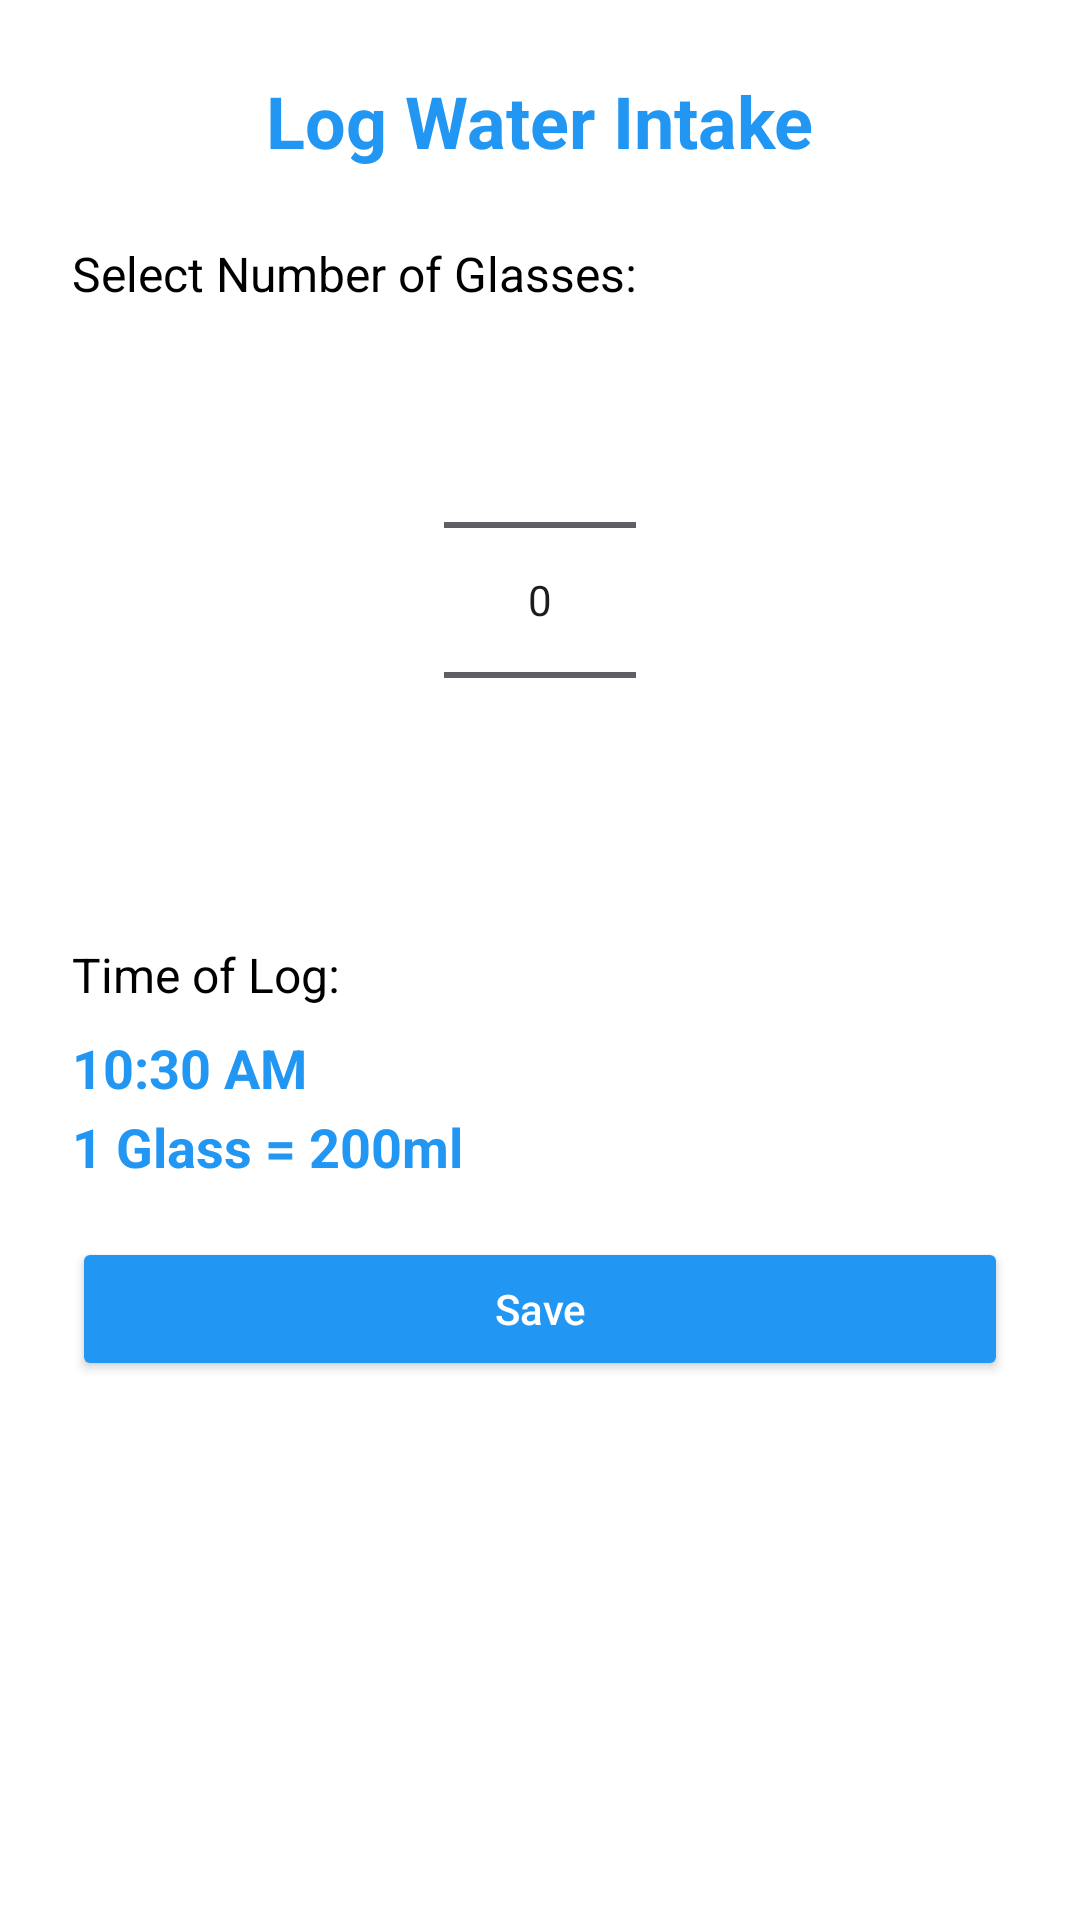

Reconstruct the res/layout file that produces this screen, plus the resources it refers to.
<!-- AndroidManifest.xml: application theme Theme.AquaLog -->
<!-- res/layout/activity_add_now.xml -->
<?xml version="1.0" encoding="utf-8"?>
<LinearLayout xmlns:android="http://schemas.android.com/apk/res/android"
    xmlns:app="http://schemas.android.com/apk/res-auto"
    android:layout_width="match_parent"
    android:layout_height="match_parent"
    android:orientation="vertical"
    android:padding="24dp"
    android:background="@color/white"
    android:layout_marginTop="40dp">

    
    <TextView
        android:id="@+id/tvAddWaterTitle"
        android:layout_width="wrap_content"
        android:layout_height="wrap_content"
        android:text="Log Water Intake"
        android:textSize="24sp"
        android:textColor="@color/blue_primary"
        android:textStyle="bold"
        android:layout_gravity="center_horizontal"
        android:layout_marginBottom="24dp" />

    
    <TextView
        android:layout_width="wrap_content"
        android:layout_height="wrap_content"
        android:text="Select Number of Glasses:"
        android:textSize="16sp"
        android:textColor="@color/text_primary_black"
        android:layout_marginBottom="8dp" />

    <NumberPicker
        android:id="@+id/npGlasses"
        android:layout_width="wrap_content"
        android:layout_height="wrap_content"
        android:layout_gravity="center_horizontal"
        android:layout_marginBottom="24dp"/>

    
    <TextView
        android:layout_width="wrap_content"
        android:layout_height="wrap_content"
        android:text="Time of Log:"
        android:textSize="16sp"
        android:textColor="@color/text_primary_black"
        android:layout_marginBottom="8dp" />

    <TextView
        android:id="@+id/tvCurrentTime"
        android:layout_width="wrap_content"
        android:layout_height="wrap_content"
        android:text="10:30 AM"
        android:textSize="18sp"
        android:textStyle="bold"
        android:textColor="@color/blue_primary"
        android:layout_marginBottom="2dp" />

    <TextView
        android:layout_width="wrap_content"
        android:layout_height="wrap_content"
        android:text="1 Glass = 200ml "
        android:textSize="18sp"
        android:textStyle="bold"
        android:textColor="@color/blue_primary"
        android:layout_marginBottom="2dp" />

    
    <Button
        android:id="@+id/btnSaveEntry"
        android:layout_width="match_parent"
        android:layout_height="wrap_content"
        android:text="Save"
        android:backgroundTint="@color/blue_primary"
        android:textColor="@android:color/white"
        android:textAllCaps="false"
        android:padding="12dp"
        android:layout_marginTop="16dp" />

</LinearLayout>
<!-- resources referenced by this layout -->
<resources>
  <color name="blue_primary">#2196F3</color>
  <color name="text_primary_black">#000000</color>
  <color name="white">#FFFFFF</color>
  <style name="Theme.AquaLog" parent="Base.Theme.AquaLog" />
  <style name="Base.Theme.AquaLog" parent="Theme.Material3.DayNight.NoActionBar">
          
          
      </style>
</resources>
